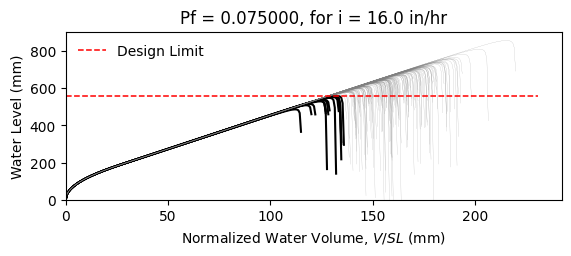

The file beside this chart, header and first rows:
W14X26, L = 360.0 in, slope = 0.020833333333333332 in/in, dead load = 6.944444444444444e-05 kip/in…
zwlim AISC Appendix 2, zwlim DAMP, zwlim Proposed for ASCE 7, zwlim Neglect Ponding, dhnom Denver, dhnom New York, dhnom New Orleans, dh Denver, dh New York, dh New Orleans, dmax
18.05, 19.36, 16.26, 18.05, 1.2, 1.2, 1.2, 3.891, 3.891, 3.891, 27.64, Safe, 
18.05, 19.36, 16.26, 18.05, 1.2, 1.2, 1.2, 3.891, 3.891, 3.891, 24, Safe, 
18.05, 19.36, 16.26, 18.05, 1.2, 1.2, 1.2, 3.891, 3.891, 3.891, 22.97, Safe, 
18.05, 19.36, 16.26, 18.05, 1.2, 1.2, 1.2, 3.891, 3.891, 3.891, 27.1, Safe, 
18.05, 19.36, 16.26, 18.05, 1.2, 1.2, 1.2, 3.891, 3.891, 3.891, 22.83, Safe, 
18.05, 19.36, 16.26, 18.05, 1.2, 1.2, 1.2, 3.891, 3.891, 3.891, 33.73, Safe, 
18.05, 19.36, 16.26, 18.05, 1.2, 1.2, 1.2, 3.891, 3.891, 3.891, 25.4, Safe, 
18.05, 19.36, 16.26, 18.05, 1.2, 1.2, 1.2, 3.891, 3.891, 3.891, 22.97, Safe, 
18.05, 19.36, 16.26, 18.05, 1.2, 1.2, 1.2, 3.891, 3.891, 3.891, 26.53, Safe, 
18.05, 19.36, 16.26, 18.05, 1.2, 1.2, 1.2, 3.891, 3.891, 3.891, 24.92, Safe, 
18.05, 19.36, 16.26, 18.05, 1.2, 1.2, 1.2, 3.891, 3.891, 3.891, 21.99, Fail, 
18.05, 19.36, 16.26, 18.05, 1.2, 1.2, 1.2, 3.891, 3.891, 3.891, 21.15, Fail, 
18.05, 19.36, 16.26, 18.05, 1.2, 1.2, 1.2, 3.891, 3.891, 3.891, 26.68, Safe, 
18.05, 19.36, 16.26, 18.05, 1.2, 1.2, 1.2, 3.891, 3.891, 3.891, 23.48, Safe, 
18.05, 19.36, 16.26, 18.05, 1.2, 1.2, 1.2, 3.891, 3.891, 3.891, 27.32, Safe, 
18.05, 19.36, 16.26, 18.05, 1.2, 1.2, 1.2, 3.891, 3.891, 3.891, 24.72, Safe, 
18.05, 19.36, 16.26, 18.05, 1.2, 1.2, 1.2, 3.891, 3.891, 3.891, 25.58, Safe, 
18.05, 19.36, 16.26, 18.05, 1.2, 1.2, 1.2, 3.891, 3.891, 3.891, 27.98, Safe, 
18.05, 19.36, 16.26, 18.05, 1.2, 1.2, 1.2, 3.891, 3.891, 3.891, 22.82, Safe, 
18.05, 19.36, 16.26, 18.05, 1.2, 1.2, 1.2, 3.891, 3.891, 3.891, 23.98, Safe, 
18.05, 19.36, 16.26, 18.05, 1.2, 1.2, 1.2, 3.891, 3.891, 3.891, 22.79, Safe, 
18.05, 19.36, 16.26, 18.05, 1.2, 1.2, 1.2, 3.891, 3.891, 3.891, 27.07, Safe, 
18.05, 19.36, 16.26, 18.05, 1.2, 1.2, 1.2, 3.891, 3.891, 3.891, 28.37, Safe, 
18.05, 19.36, 16.26, 18.05, 1.2, 1.2, 1.2, 3.891, 3.891, 3.891, 25.03, Safe, 
18.05, 19.36, 16.26, 18.05, 1.2, 1.2, 1.2, 3.891, 3.891, 3.891, 23.84, Safe, 
18.05, 19.36, 16.26, 18.05, 1.2, 1.2, 1.2, 3.891, 3.891, 3.891, 20.99, Fail, 
18.05, 19.36, 16.26, 18.05, 1.2, 1.2, 1.2, 3.891, 3.891, 3.891, 26.36, Safe, 
18.05, 19.36, 16.26, 18.05, 1.2, 1.2, 1.2, 3.891, 3.891, 3.891, 26.14, Safe, 
18.05, 19.36, 16.26, 18.05, 1.2, 1.2, 1.2, 3.891, 3.891, 3.891, 22.95, Safe, 
18.05, 19.36, 16.26, 18.05, 1.2, 1.2, 1.2, 3.891, 3.891, 3.891, 29.2, Safe, 
18.05, 19.36, 16.26, 18.05, 1.2, 1.2, 1.2, 3.891, 3.891, 3.891, 25.38, Safe, 
18.05, 19.36, 16.26, 18.05, 1.2, 1.2, 1.2, 3.891, 3.891, 3.891, 26.48, Safe, 
18.05, 19.36, 16.26, 18.05, 1.2, 1.2, 1.2, 3.891, 3.891, 3.891, 23.68, Safe, 
18.05, 19.36, 16.26, 18.05, 1.2, 1.2, 1.2, 3.891, 3.891, 3.891, 28.23, Safe, 
18.05, 19.36, 16.26, 18.05, 1.2, 1.2, 1.2, 3.891, 3.891, 3.891, 26.85, Safe, 
18.05, 19.36, 16.26, 18.05, 1.2, 1.2, 1.2, 3.891, 3.891, 3.891, 22.86, Safe, 
18.05, 19.36, 16.26, 18.05, 1.2, 1.2, 1.2, 3.891, 3.891, 3.891, 26.03, Safe, 
18.05, 19.36, 16.26, 18.05, 1.2, 1.2, 1.2, 3.891, 3.891, 3.891, 26.38, Safe, 
18.05, 19.36, 16.26, 18.05, 1.2, 1.2, 1.2, 3.891, 3.891, 3.891, 27.47, Safe, 
18.05, 19.36, 16.26, 18.05, 1.2, 1.2, 1.2, 3.891, 3.891, 3.891, 22.24, Safe, 
18.05, 19.36, 16.26, 18.05, 1.2, 1.2, 1.2, 3.891, 3.891, 3.891, 28.01, Safe, 
18.05, 19.36, 16.26, 18.05, 1.2, 1.2, 1.2, 3.891, 3.891, 3.891, 23.64, Safe, 
18.05, 19.36, 16.26, 18.05, 1.2, 1.2, 1.2, 3.891, 3.891, 3.891, 24.94, Safe, 
18.05, 19.36, 16.26, 18.05, 1.2, 1.2, 1.2, 3.891, 3.891, 3.891, 24.21, Safe, 
18.05, 19.36, 16.26, 18.05, 1.2, 1.2, 1.2, 3.891, 3.891, 3.891, 27.81, Safe, 
18.05, 19.36, 16.26, 18.05, 1.2, 1.2, 1.2, 3.891, 3.891, 3.891, 21.57, Fail, 
18.05, 19.36, 16.26, 18.05, 1.2, 1.2, 1.2, 3.891, 3.891, 3.891, 25.31, Safe, 
18.05, 19.36, 16.26, 18.05, 1.2, 1.2, 1.2, 3.891, 3.891, 3.891, 23.75, Safe, 
18.05, 19.36, 16.26, 18.05, 1.2, 1.2, 1.2, 3.891, 3.891, 3.891, 25.4, Safe, 
18.05, 19.36, 16.26, 18.05, 1.2, 1.2, 1.2, 3.891, 3.891, 3.891, 23.14, Safe, 
18.05, 19.36, 16.26, 18.05, 1.2, 1.2, 1.2, 3.891, 3.891, 3.891, 27.15, Safe, 
18.05, 19.36, 16.26, 18.05, 1.2, 1.2, 1.2, 3.891, 3.891, 3.891, 20.27, Fail, 
18.05, 19.36, 16.26, 18.05, 1.2, 1.2, 1.2, 3.891, 3.891, 3.891, 25.47, Safe, 
18.05, 19.36, 16.26, 18.05, 1.2, 1.2, 1.2, 3.891, 3.891, 3.891, 23.65, Safe, 
18.05, 19.36, 16.26, 18.05, 1.2, 1.2, 1.2, 3.891, 3.891, 3.891, 28.94, Safe, 
18.05, 19.36, 16.26, 18.05, 1.2, 1.2, 1.2, 3.891, 3.891, 3.891, 23.64, Safe, 
18.05, 19.36, 16.26, 18.05, 1.2, 1.2, 1.2, 3.891, 3.891, 3.891, 24.92, Safe, 
18.05, 19.36, 16.26, 18.05, 1.2, 1.2, 1.2, 3.891, 3.891, 3.891, 23.55, Safe, 
18.05, 19.36, 16.26, 18.05, 1.2, 1.2, 1.2, 3.891, 3.891, 3.891, 21.15, Fail, 
... 142 more rows
